Run: headless pygame with SDL's dummy video driver; simulated clock (each Clock.tick advances the game by its frame time, no real sleeping); random seed 0; keys injected as events and as key.get_pressed() state; no mouse input.
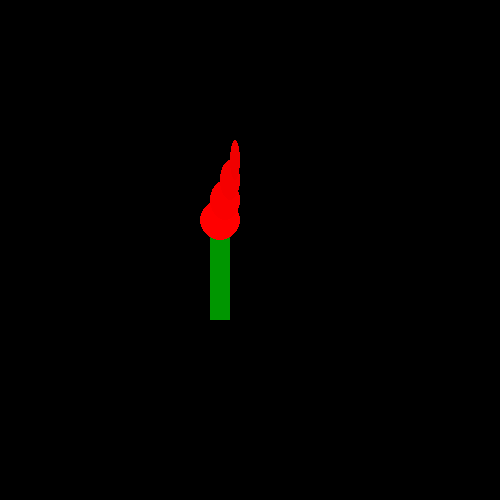
Frame 1 of 4 · flips 1–60 · no input
Frame 2 of 4 · flips 61–180 · tapped SPACE, RETURN · held RIGHT (→), D · screen unchanged from frame 1, image omitted
Frame 3 of 4 · flips 181–300 · held DOWN (↓), S · screen unchanged from frame 2, image omitted
Frame 4 of 4 · flips 301–420 · held LEFT (←), A, UP (↑), W · screen unchanged from frame 3, image omitted

The pygame program that drew these frames:

#pygame is a library (a bunch of pre-written code) that makes coding games easier
import pygame #handles graphics, sound, game timings, keyboard input, etc
pygame.init()

#game variables
doExit = False #variable to quit out of game loop

#creates game screen and caption
screen = pygame.display.set_mode((500, 500))
pygame.display.set_caption("flower")


#BEGIN GAME LOOP######################################################
while not doExit:
    
    #render (drawing) section-----------------------------------
    screen.fill((0, 0, 0)) #clear screen to black (isn't there a Rolling Stones song about this?)
    
    #draws a square or rectangle. first set of numbers is the color, second is the x/y position, then width/height
    pygame.draw.rect(screen, (0, 150, 0), (210, 220, 20, 100))
    
    #draws a circle or oval. first set of numbers is the color, second set is the x/y position, then width/height
    pygame.draw.ellipse(screen, (255,0,0), (200, 200, 40, 40))
    pygame.draw.ellipse(screen, (250,0,0), (210, 180, 30, 40))
    pygame.draw.ellipse(screen, (245,0,0), (220, 160, 20, 40))
    pygame.draw.ellipse(screen, (240,0,0), (230, 140, 10, 40))


    pygame.display.flip() #update graphics each game loop

#END GAME LOOP#######################################################
pygame.quit() #shuts down pygame, ends program
